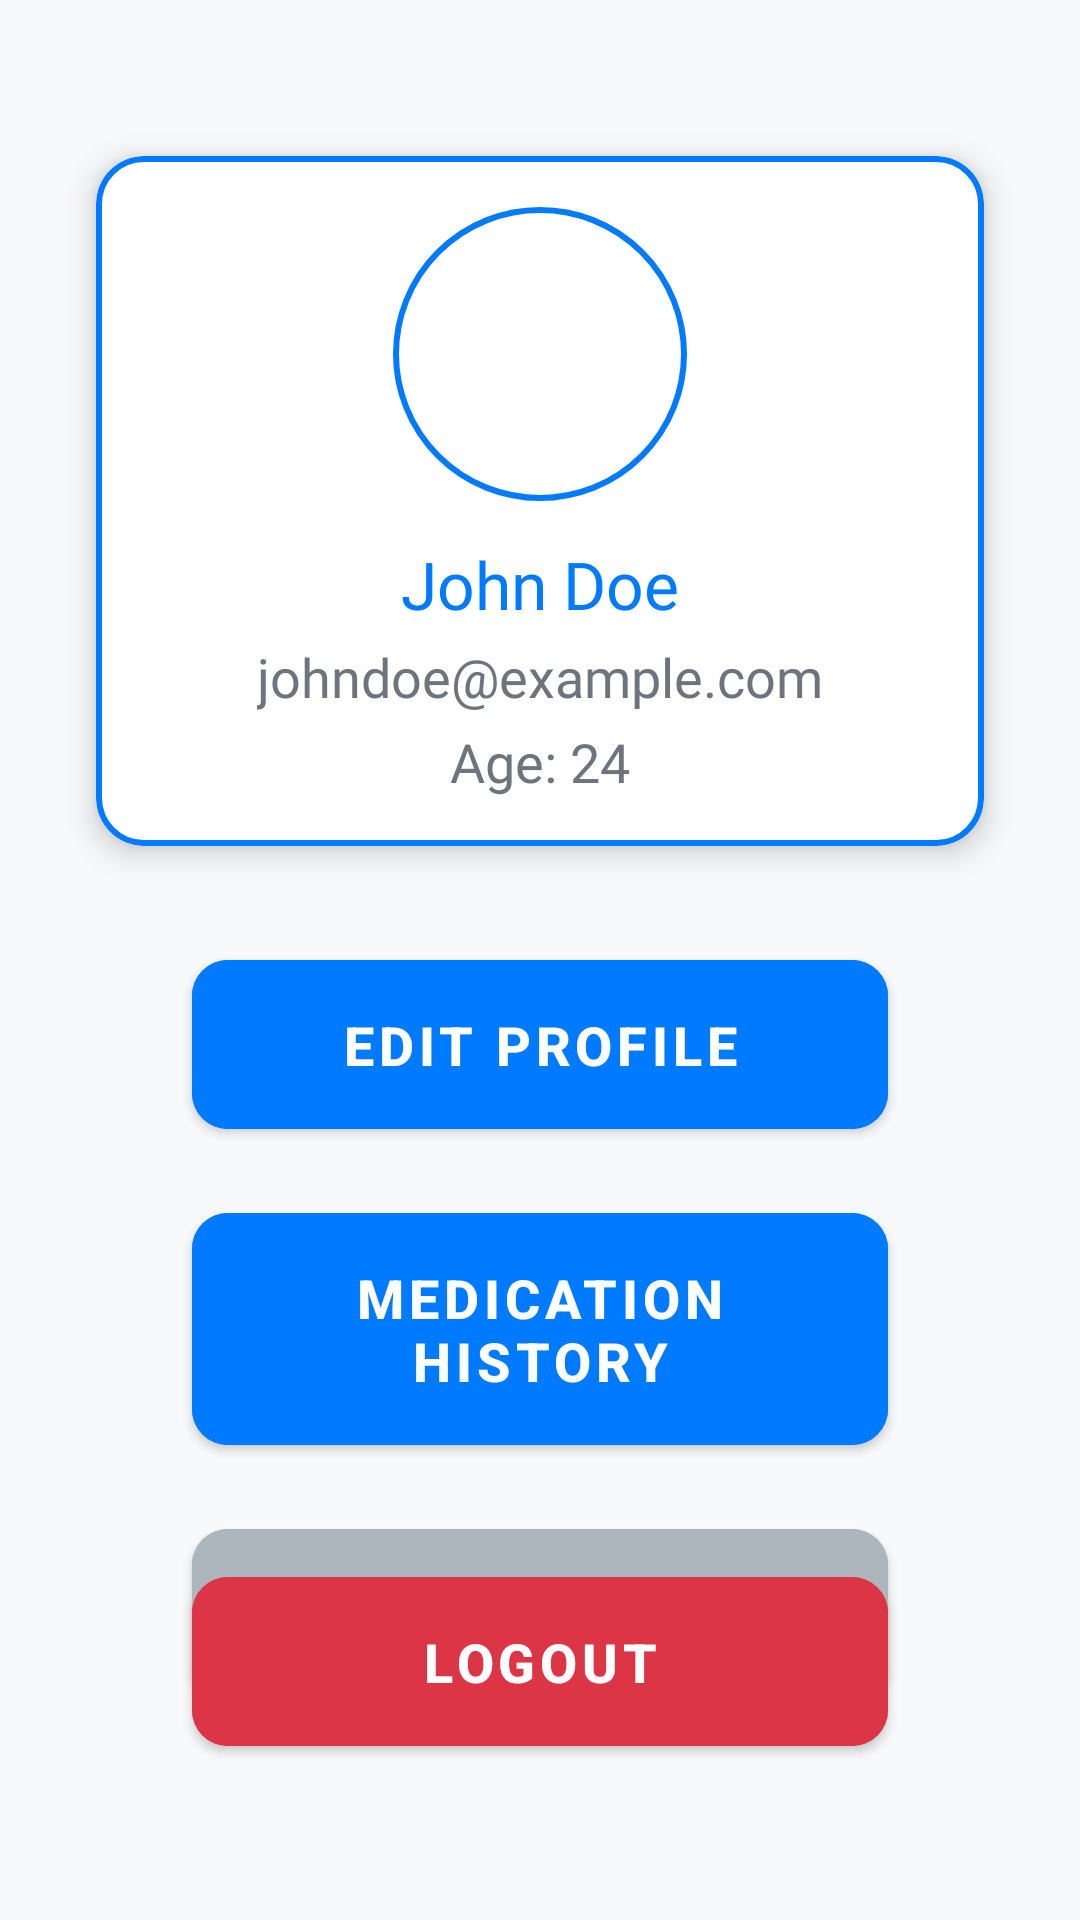

Layout XML and referenced resources for this Android screen:
<!-- AndroidManifest.xml: application theme Theme.TrackUrPill -->
<!-- res/layout/fragment_user_profile.xml -->
<?xml version="1.0" encoding="utf-8"?>
<androidx.constraintlayout.widget.ConstraintLayout xmlns:android="http://schemas.android.com/apk/res/android"
    xmlns:app="http://schemas.android.com/apk/res-auto"
    xmlns:tools="http://schemas.android.com/tools"
    android:layout_width="match_parent"
    android:layout_height="match_parent"
    android:background="@color/background_gray"
    android:padding="16dp">

    
    <com.google.android.material.card.MaterialCardView
        android:id="@+id/cardProfile"
        android:layout_width="match_parent"
        android:layout_height="wrap_content"
        android:layout_marginStart="16dp"
        android:layout_marginTop="36dp"
        android:layout_marginEnd="16dp"
        app:cardCornerRadius="16dp"
        app:cardElevation="6dp"
        app:layout_constraintEnd_toEndOf="parent"
        app:layout_constraintStart_toStartOf="parent"
        app:layout_constraintTop_toTopOf="parent"
        app:strokeColor="@color/primary_blue"
        app:strokeWidth="2dp">

        <androidx.constraintlayout.widget.ConstraintLayout
            android:layout_width="match_parent"
            android:layout_height="wrap_content"
            android:padding="16dp">

            
            <com.google.android.material.imageview.ShapeableImageView
                android:id="@+id/imgProfilePicture"
                android:layout_width="100dp"
                android:layout_height="100dp"
                android:contentDescription="Profile Picture"
                android:padding="2dp"
                android:scaleType="centerCrop"
                app:layout_constraintEnd_toEndOf="parent"
                app:layout_constraintStart_toStartOf="parent"
                app:layout_constraintTop_toTopOf="parent"
                app:shapeAppearanceOverlay="@style/CustomShapeAppearance2"
                app:strokeColor="@color/primary_blue"
                app:strokeWidth="2dp"
                tools:srcCompat="@tools:sample/avatars" />

            
            <TextView
                android:id="@+id/txtUserName"
                android:layout_width="wrap_content"
                android:layout_height="wrap_content"
                android:layout_marginTop="12dp"
                android:fontFamily="@font/roboto_bold"
                android:text="John Doe"
                android:textColor="@color/primary_blue"
                android:textSize="22sp"
                app:layout_constraintEnd_toEndOf="parent"
                app:layout_constraintStart_toStartOf="parent"
                app:layout_constraintTop_toBottomOf="@id/imgProfilePicture" />

            
            <TextView
                android:id="@+id/txtUserEmail"
                android:layout_width="wrap_content"
                android:layout_height="wrap_content"
                android:layout_marginTop="4dp"
                android:fontFamily="@font/roboto_regular"
                android:text="johndoe@example.com"
                android:textColor="@color/text_light_gray"
                android:textSize="18sp"
                app:layout_constraintEnd_toEndOf="parent"
                app:layout_constraintStart_toStartOf="parent"
                app:layout_constraintTop_toBottomOf="@id/txtUserName" />

            
            <TextView
                android:id="@+id/txtUserAge"
                android:layout_width="wrap_content"
                android:layout_height="wrap_content"
                android:layout_marginTop="4dp"
                android:fontFamily="@font/roboto_regular"
                android:text="Age: 24"
                android:textColor="@color/text_light_gray"
                android:textSize="18sp"
                app:layout_constraintEnd_toEndOf="parent"
                app:layout_constraintStart_toStartOf="parent"
                app:layout_constraintTop_toBottomOf="@id/txtUserEmail" />
        </androidx.constraintlayout.widget.ConstraintLayout>
    </com.google.android.material.card.MaterialCardView>

    
    <com.google.android.material.button.MaterialButton
        android:id="@+id/btnEditProfile"
        android:layout_width="match_parent"
        android:layout_height="wrap_content"
        android:layout_marginStart="48dp"
        android:layout_marginTop="32dp"
        android:layout_marginEnd="48dp"
        android:backgroundTint="@color/primary_blue"
        android:padding="16dp"
        android:text="Edit Profile"
        android:textColor="@color/white"
        android:textSize="18sp"
        android:textStyle="bold"
        app:cornerRadius="12dp"
        app:layout_constraintEnd_toEndOf="parent"
        app:layout_constraintStart_toStartOf="parent"
        app:layout_constraintTop_toBottomOf="@id/cardProfile" />

    
    <com.google.android.material.button.MaterialButton
        android:id="@+id/btnMedicationHistory"
        android:layout_width="match_parent"
        android:layout_height="wrap_content"
        android:layout_marginStart="48dp"
        android:layout_marginTop="16dp"
        android:layout_marginEnd="48dp"
        android:backgroundTint="@color/primary_blue"
        android:padding="16dp"
        android:text="Medication History"
        android:textColor="@color/white"
        android:textSize="18sp"
        android:textStyle="bold"
        app:cornerRadius="12dp"
        app:layout_constraintEnd_toEndOf="parent"
        app:layout_constraintStart_toStartOf="parent"
        app:layout_constraintTop_toBottomOf="@id/btnEditProfile" />

    
    <com.google.android.material.button.MaterialButton
        android:id="@+id/btnChangePassword"
        android:layout_width="match_parent"
        android:layout_height="wrap_content"
        android:layout_marginStart="48dp"
        android:layout_marginTop="16dp"
        android:layout_marginEnd="48dp"
        android:backgroundTint="@color/secondary_gray"
        android:padding="16dp"
        android:text="Change Password"
        android:textColor="@color/white"
        android:textSize="18sp"
        android:textStyle="bold"
        app:cornerRadius="12dp"
        app:layout_constraintEnd_toEndOf="parent"
        app:layout_constraintStart_toStartOf="parent"
        app:layout_constraintTop_toBottomOf="@id/btnMedicationHistory" />

    
    <com.google.android.material.button.MaterialButton
        android:id="@+id/btnLogout"
        android:layout_width="match_parent"
        android:layout_height="wrap_content"
        android:layout_marginStart="48dp"
        android:layout_marginTop="16dp"
        android:layout_marginEnd="48dp"
        android:layout_marginBottom="36dp"
        android:backgroundTint="@color/error_red"
        android:padding="16dp"
        android:text="Logout"
        android:textColor="@color/white"
        android:textSize="18sp"
        android:textStyle="bold"
        app:cornerRadius="12dp"
        app:layout_constraintBottom_toBottomOf="parent"
        app:layout_constraintEnd_toEndOf="parent"
        app:layout_constraintStart_toStartOf="parent" />

</androidx.constraintlayout.widget.ConstraintLayout>
<!-- resources referenced by this layout -->
<resources>
  <color name="background_gray">#F8F9FA</color>
  <color name="error_red">#DC3545</color>
  <color name="primary_blue">#007BFF</color>
  <color name="secondary_gray">#ADB5BD</color>
  <color name="text_light_gray">#6C757D</color>
  <color name="white">#FFFFFF</color>
  <style name="CustomShapeAppearance2" parent="">
          <item name="cornerFamily">rounded</item>
          <item name="cornerSize">50%</item> 
      </style>
  <style name="Theme.TrackUrPill" parent="Theme.MaterialComponents.DayNight.DarkActionBar">
  
          
          <item name="android:statusBarColor">
              @android:color/white
          </item>
  
          
          <item name="android:windowLightStatusBar">
              true
          </item>
  
          <item name="android:fitsSystemWindows">true</item>
  
          
          <item name="windowActionBar">false</item>
          <item name="windowNoTitle">true</item>
  
          
          <item name="colorPrimary">@color/primary_blue</item>
          <item name="colorPrimaryVariant">@color/primary_teal</item>
          <item name="colorAccent">@color/secondary_orange</item>
  
          
          <item name="android:windowBackground">@color/background_gray</item>
          <item name="colorSurface">@color/white</item>
  
          
          <item name="android:textColorPrimary">@color/text_dark_gray</item>
          <item name="android:textColorSecondary">@color/text_light_gray</item>
          <item name="colorOnPrimary">@color/white</item>
          <item name="colorOnSecondary">@color/black</item>
          <item name="colorOnSurface">@color/text_dark_gray</item>
          <item name="colorControlNormal">@color/text_light_gray</item>
      </style>
  <color name="primary_teal">#20C997</color>
  <color name="secondary_orange">#FFC107</color>
  <color name="text_dark_gray">#343A40</color>
  <color name="black">#000000</color>
</resources>
